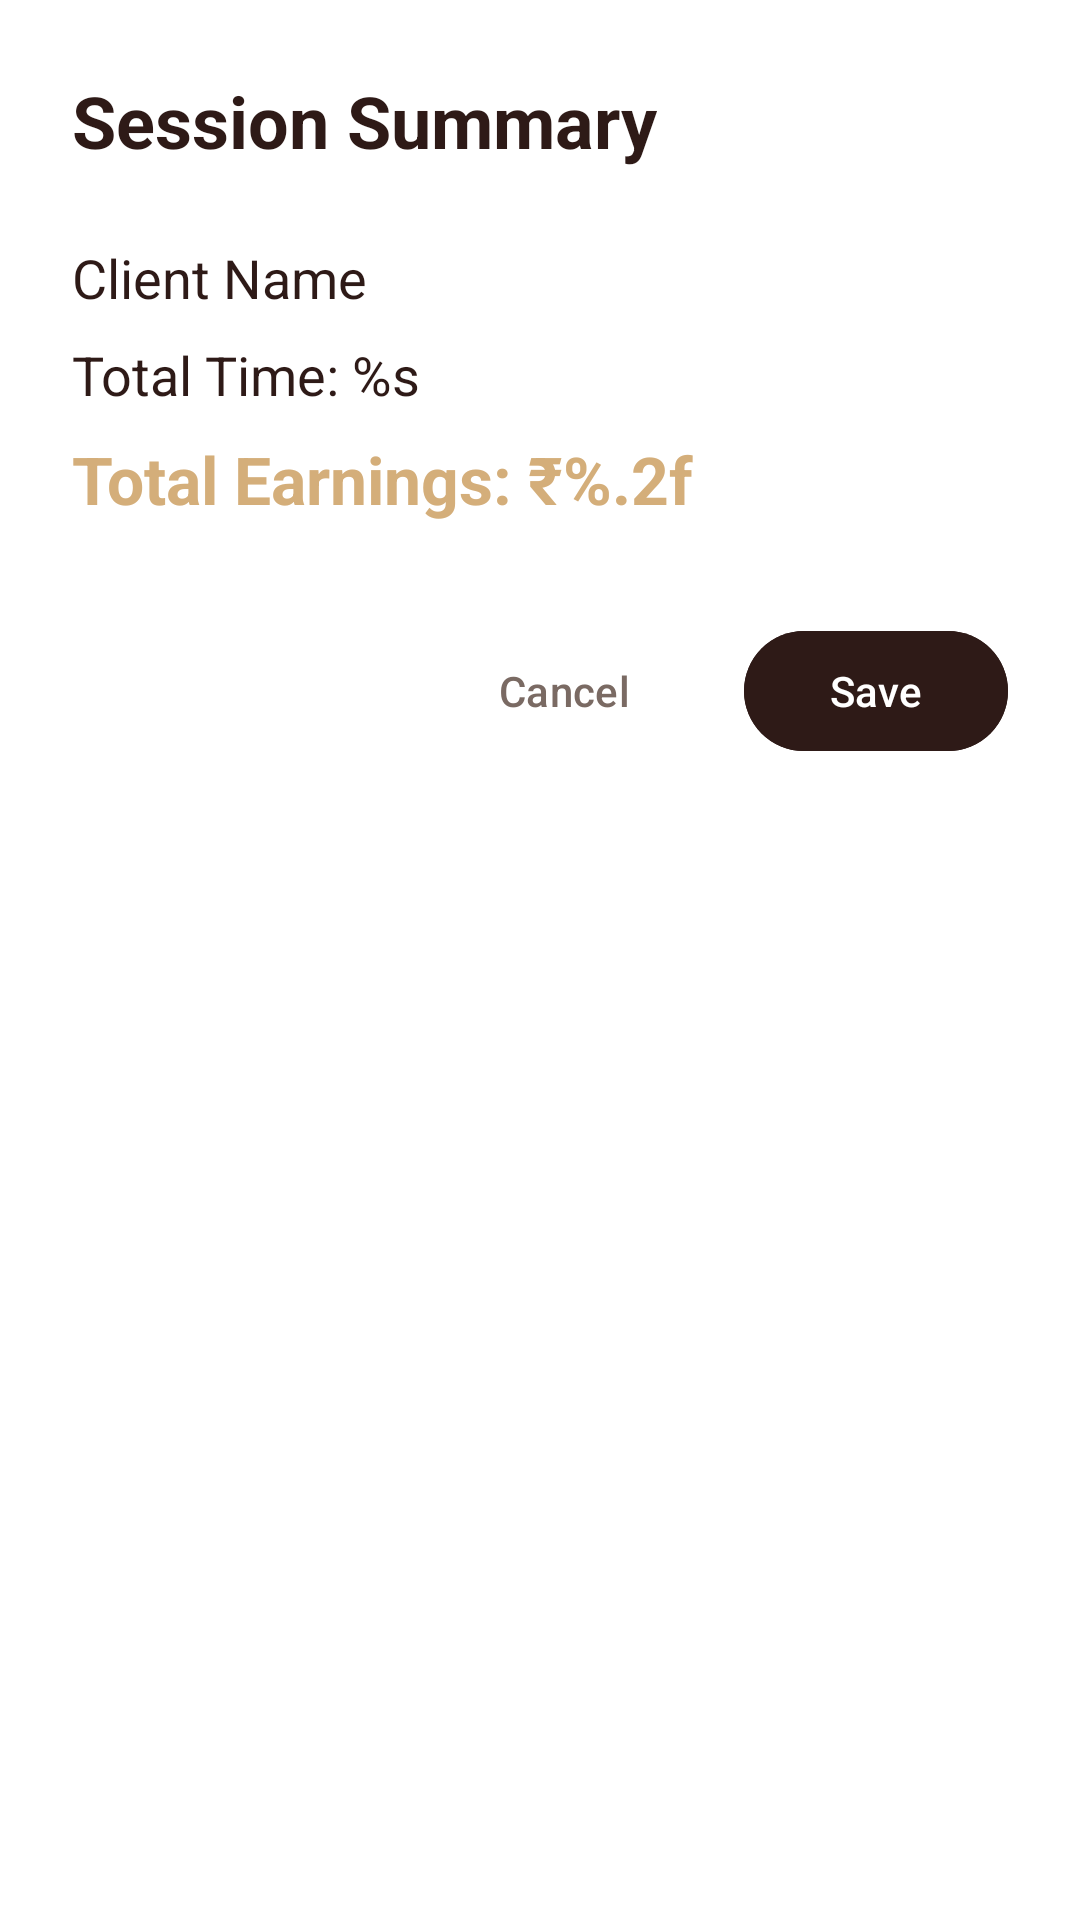

Reconstruct the res/layout file that produces this screen, plus the resources it refers to.
<!-- AndroidManifest.xml: application theme Theme.TimeBill -->
<!-- res/layout/layout_session_summary_bottom_sheet.xml -->
<?xml version="1.0" encoding="utf-8"?>
<LinearLayout xmlns:android="http://schemas.android.com/apk/res/android"
    android:layout_width="match_parent"
    android:layout_height="wrap_content"
    android:orientation="vertical"
    android:padding="24dp"
    android:background="@color/white">

    <TextView
        android:layout_width="wrap_content"
        android:layout_height="wrap_content"
        android:text="@string/label_session_summary"
        android:textSize="24sp"
        android:textStyle="bold"
        android:textColor="@color/header_text"
        android:layout_marginBottom="24dp"/>

    <TextView
        android:id="@+id/tvSummaryClient"
        android:layout_width="wrap_content"
        android:layout_height="wrap_content"
        android:text="@string/label_client_name"
        android:textSize="18sp"
        android:textColor="@color/header_text"
        android:layout_marginBottom="8dp"/>

    <TextView
        android:id="@+id/tvSummaryTime"
        android:layout_width="wrap_content"
        android:layout_height="wrap_content"
        android:text="@string/label_total_time"
        android:textSize="18sp"
        android:textColor="@color/header_text"
        android:layout_marginBottom="8dp"/>

    <TextView
        android:id="@+id/tvSummaryEarnings"
        android:layout_width="wrap_content"
        android:layout_height="wrap_content"
        android:text="@string/label_total_earnings"
        android:textSize="22sp"
        android:textStyle="bold"
        android:textColor="@color/accent_gold"
        android:layout_marginBottom="32dp"/>

    <LinearLayout
        android:layout_width="match_parent"
        android:layout_height="wrap_content"
        android:orientation="horizontal"
        android:gravity="end">

        <Button
            android:id="@+id/btnCancel"
            style="@style/Widget.Material3.Button.TextButton"
            android:layout_width="wrap_content"
            android:layout_height="wrap_content"
            android:text="@string/label_cancel"
            android:textColor="@color/label_text"
            android:layout_marginEnd="16dp"/>

        <Button
            android:id="@+id/btnSave"
            style="@style/Widget.Material3.Button"
            android:layout_width="wrap_content"
            android:layout_height="wrap_content"
            android:text="@string/label_save"
            android:backgroundTint="@color/header_text"
            android:textColor="@color/white"/>

    </LinearLayout>

</LinearLayout>
<!-- resources referenced by this layout -->
<resources>
  <color name="accent_gold">#D4AE7A</color>
  <color name="header_text">#2E1A17</color>
  <color name="label_text">#7A6A63</color>
  <color name="white">#FFFFFFFF</color>
  <string name="label_cancel">Cancel</string>
  <string name="label_client_name">Client Name</string>
  <string name="label_save">Save</string>
  <string name="label_session_summary">Session Summary</string>
  <string name="label_total_earnings">Total Earnings: ₹%.2f</string>
  <string name="label_total_time">Total Time: %s</string>
  <style name="Theme.TimeBill" parent="Base.Theme.TimeBill">
          <item name="materialAlertDialogTheme">@style/ThemeOverlay.App.MaterialAlertDialog</item>
          <item name="android:windowSoftInputMode">adjustResize</item>
      </style>
  <style name="Base.Theme.TimeBill" parent="Theme.Material3.DayNight.NoActionBar">
          
          
      </style>
  <style name="ThemeOverlay.App.MaterialAlertDialog" parent="ThemeOverlay.Material3.MaterialAlertDialog">
          <item name="shapeAppearanceLargeComponent">@style/ShapeAppearance.App.Dialog</item>
      </style>
  <style name="ShapeAppearance.App.Dialog" parent="ShapeAppearance.Material3.LargeComponent">
          <item name="cornerSize">28dp</item>
      </style>
</resources>
